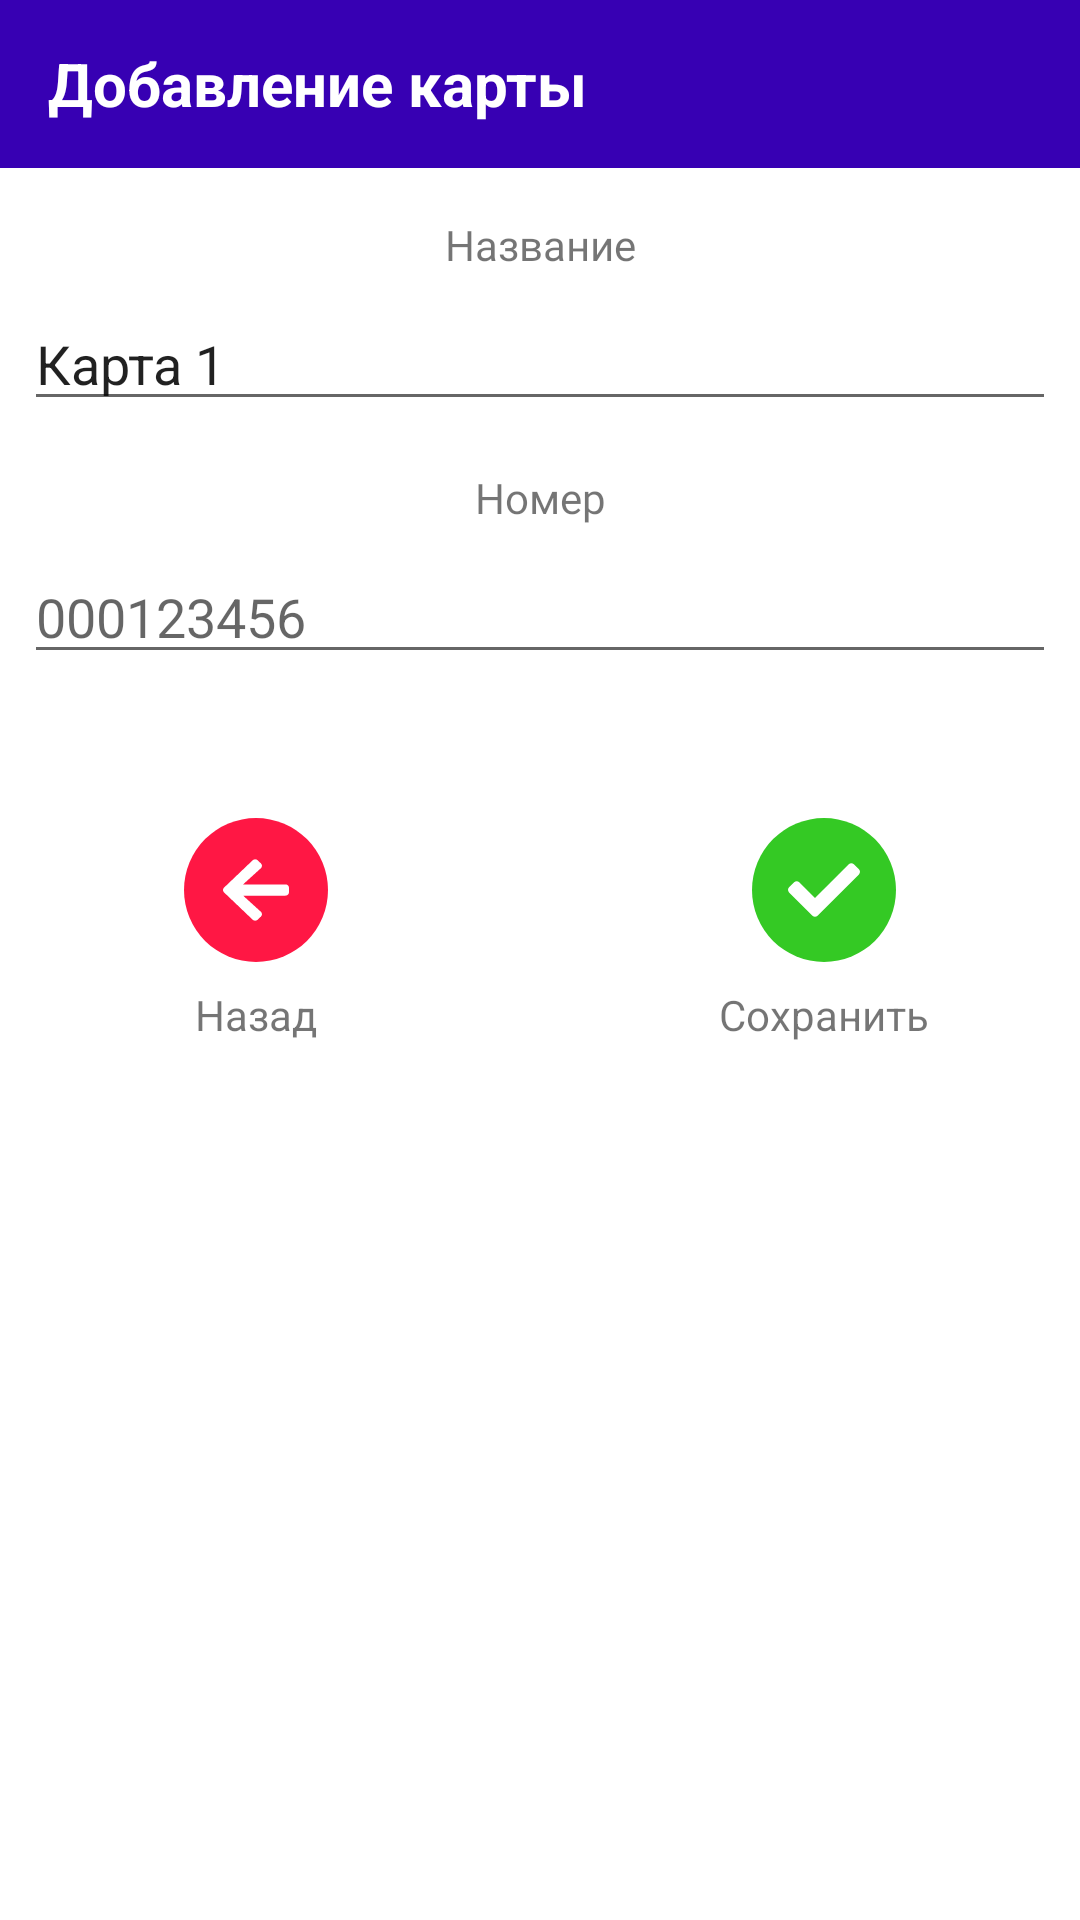

Write the Android layout XML for this screen, with the resource values it uses.
<!-- AndroidManifest.xml: application theme Theme.EGKS -->
<!-- res/layout/activity_add_card.xml -->
<?xml version="1.0" encoding="utf-8"?>
<androidx.constraintlayout.widget.ConstraintLayout xmlns:android="http://schemas.android.com/apk/res/android"
    xmlns:app="http://schemas.android.com/apk/res-auto"
    xmlns:tools="http://schemas.android.com/tools"
    android:layout_width="match_parent"
    android:layout_height="match_parent"
    tools:context=".AddCard">

    <androidx.appcompat.widget.Toolbar
        android:id="@+id/toolbar"
        android:layout_width="match_parent"
        android:layout_height="?attr/actionBarSize"
        android:background="@color/purple_700"
        app:layout_constraintEnd_toEndOf="parent"
        app:layout_constraintStart_toStartOf="parent"
        app:layout_constraintTop_toTopOf="parent">

        <TextView
            android:id="@+id/addCard_toolbar"
            android:layout_width="wrap_content"
            android:layout_height="wrap_content"
            android:text="Добавление карты"
            android:textColor="@color/white"
            android:textSize="20sp"
            android:textStyle="bold"
            tools:layout_editor_absoluteX="16dp"
            tools:layout_editor_absoluteY="14dp" />

    </androidx.appcompat.widget.Toolbar>

    <TextView
        android:id="@+id/textView"
        android:layout_width="wrap_content"
        android:layout_height="wrap_content"
        android:layout_marginTop="16dp"
        android:fontFamily="@font/roboto_mono"
        android:text="Название"
        app:layout_constraintEnd_toEndOf="parent"
        app:layout_constraintStart_toStartOf="parent"
        app:layout_constraintTop_toBottomOf="@+id/toolbar" />

    <EditText
        android:id="@+id/editTextCardName"
        android:layout_width="0dp"
        android:layout_height="wrap_content"
        android:layout_marginStart="8dp"
        android:layout_marginTop="8dp"
        android:layout_marginEnd="8dp"
        android:ems="10"
        android:inputType="textPersonName"
        android:text="Карта 1"
        app:layout_constraintEnd_toEndOf="parent"
        app:layout_constraintStart_toStartOf="parent"
        app:layout_constraintTop_toBottomOf="@+id/textView" />

    <TextView
        android:id="@+id/textView2"
        android:layout_width="wrap_content"
        android:layout_height="wrap_content"
        android:layout_marginTop="16dp"
        android:fontFamily="@font/roboto_mono"
        android:text="Номер"
        app:layout_constraintEnd_toEndOf="parent"
        app:layout_constraintStart_toStartOf="parent"
        app:layout_constraintTop_toBottomOf="@+id/editTextCardName" />

    <EditText
        android:id="@+id/editTextNumber"
        android:layout_width="0dp"
        android:layout_height="wrap_content"
        android:layout_marginStart="8dp"
        android:layout_marginTop="8dp"
        android:layout_marginEnd="8dp"
        android:ems="10"
        android:hint="000123456"
        android:inputType="number"
        app:layout_constraintEnd_toEndOf="parent"
        app:layout_constraintStart_toStartOf="parent"
        app:layout_constraintTop_toBottomOf="@+id/textView2" />

    <ImageButton
        android:id="@+id/backBtn_add"
        android:layout_width="48dp"
        android:layout_height="48dp"
        android:layout_marginTop="48dp"
        android:background="@drawable/circle"
        app:layout_constraintEnd_toStartOf="@+id/saveBtn_add"
        app:layout_constraintHorizontal_bias="0.5"
        app:layout_constraintStart_toStartOf="parent"
        app:layout_constraintTop_toBottomOf="@+id/editTextNumber"
        app:srcCompat="@drawable/ic_back" />

    <TextView
        android:id="@+id/textView3"
        android:layout_width="wrap_content"
        android:layout_height="wrap_content"
        android:layout_marginTop="8dp"
        android:text="Назад"
        app:layout_constraintEnd_toEndOf="@+id/backBtn_add"
        app:layout_constraintStart_toStartOf="@+id/backBtn_add"
        app:layout_constraintTop_toBottomOf="@+id/backBtn_add" />

    <ImageButton
        android:id="@+id/saveBtn_add"
        android:layout_width="48dp"
        android:layout_height="48dp"
        android:layout_marginStart="80dp"
        android:layout_marginTop="48dp"
        android:background="@drawable/green_circle"
        app:layout_constraintEnd_toEndOf="parent"
        app:layout_constraintHorizontal_bias="0.5"
        app:layout_constraintStart_toEndOf="@+id/backBtn_add"
        app:layout_constraintTop_toBottomOf="@+id/editTextNumber"
        app:srcCompat="@drawable/ic_check_solid" />

    <TextView
        android:id="@+id/textView6"
        android:layout_width="wrap_content"
        android:layout_height="wrap_content"
        android:layout_marginTop="8dp"
        android:text="Сохранить"
        app:layout_constraintEnd_toEndOf="@+id/saveBtn_add"
        app:layout_constraintStart_toStartOf="@+id/saveBtn_add"
        app:layout_constraintTop_toBottomOf="@+id/saveBtn_add" />

</androidx.constraintlayout.widget.ConstraintLayout>
<!-- resources referenced by this layout -->
<resources>
  <color name="purple_700">#FF3700B3</color>
  <color name="white">#FFFFFFFF</color>
  <!-- drawable circle (drawable) -->
  <?xml version="1.0" encoding="utf-8"?>
  <selector
      xmlns:android="http://schemas.android.com/apk/res/android">
      <item>
          <shape android:shape="oval">
              <solid android:color="#FF1744"/>
          </shape>
      </item>
  </selector>
  <!-- drawable green_circle (drawable) -->
  <?xml version="1.0" encoding="utf-8"?>
  <selector
      xmlns:android="http://schemas.android.com/apk/res/android">
      <item>
          <shape android:shape="oval">
              <solid android:color="#34C924"/>
          </shape>
      </item>
  </selector>
  <!-- drawable ic_back (drawable) -->
  <vector xmlns:android="http://schemas.android.com/apk/res/android"
      android:width="22dp"
      android:height="24dp"
      android:viewportWidth="448"
      android:viewportHeight="512">
    <path
        android:pathData="M257.5,445.1l-22.2,22.2c-9.4,9.4 -24.6,9.4 -33.9,0L7,273c-9.4,-9.4 -9.4,-24.6 0,-33.9L201.4,44.7c9.4,-9.4 24.6,-9.4 33.9,0l22.2,22.2c9.5,9.5 9.3,25 -0.4,34.3L136.6,216H424c13.3,0 24,10.7 24,24v32c0,13.3 -10.7,24 -24,24H136.6l120.5,114.8c9.8,9.3 10,24.8 0.4,34.3z"
        android:fillColor="@color/white"/>
  </vector>
  <!-- drawable ic_check_solid (drawable) -->
  <vector xmlns:android="http://schemas.android.com/apk/res/android"
      android:width="24dp"
      android:height="24dp"
      android:viewportWidth="512"
      android:viewportHeight="512">
    <path
        android:pathData="M173.898,439.404l-166.4,-166.4c-9.997,-9.997 -9.997,-26.206 0,-36.204l36.203,-36.204c9.997,-9.998 26.207,-9.998 36.204,0L192,312.69 432.095,72.596c9.997,-9.997 26.207,-9.997 36.204,0l36.203,36.204c9.997,9.997 9.997,26.206 0,36.204l-294.4,294.401c-9.998,9.997 -26.207,9.997 -36.204,-0.001z"
        android:fillColor="@color/white"/>
  </vector>
  <style name="Theme.EGKS" parent="Theme.MaterialComponents.DayNight.NoActionBar">
          
          <item name="colorPrimary">#0570fc</item>
          <item name="colorPrimaryVariant">#0570fc</item>
          <item name="colorOnPrimary">@color/white</item>
          
          <item name="colorSecondary">@color/teal_200</item>
          <item name="colorSecondaryVariant">@color/teal_700</item>
          <item name="colorOnSecondary">@color/black</item>
          
          <item name="android:statusBarColor" tools:targetApi="l">?attr/colorPrimaryVariant</item>
          
      </style>
  <color name="teal_200">#FF03DAC5</color>
  <color name="teal_700">#FF018786</color>
  <color name="black">#FF000000</color>
</resources>
